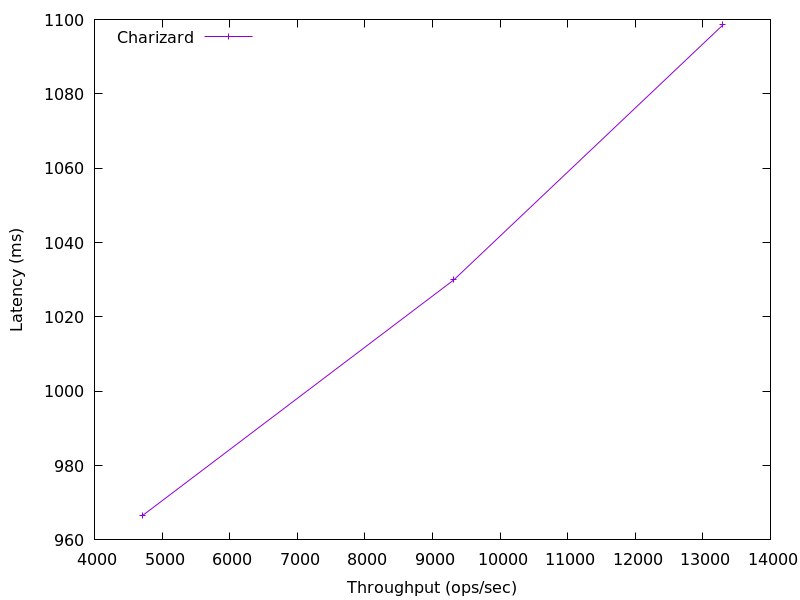

The table this chart was drawn from, first rows:
13297.376619482404, 1098.5428479999998
9317, 1030
4712, 966.6
